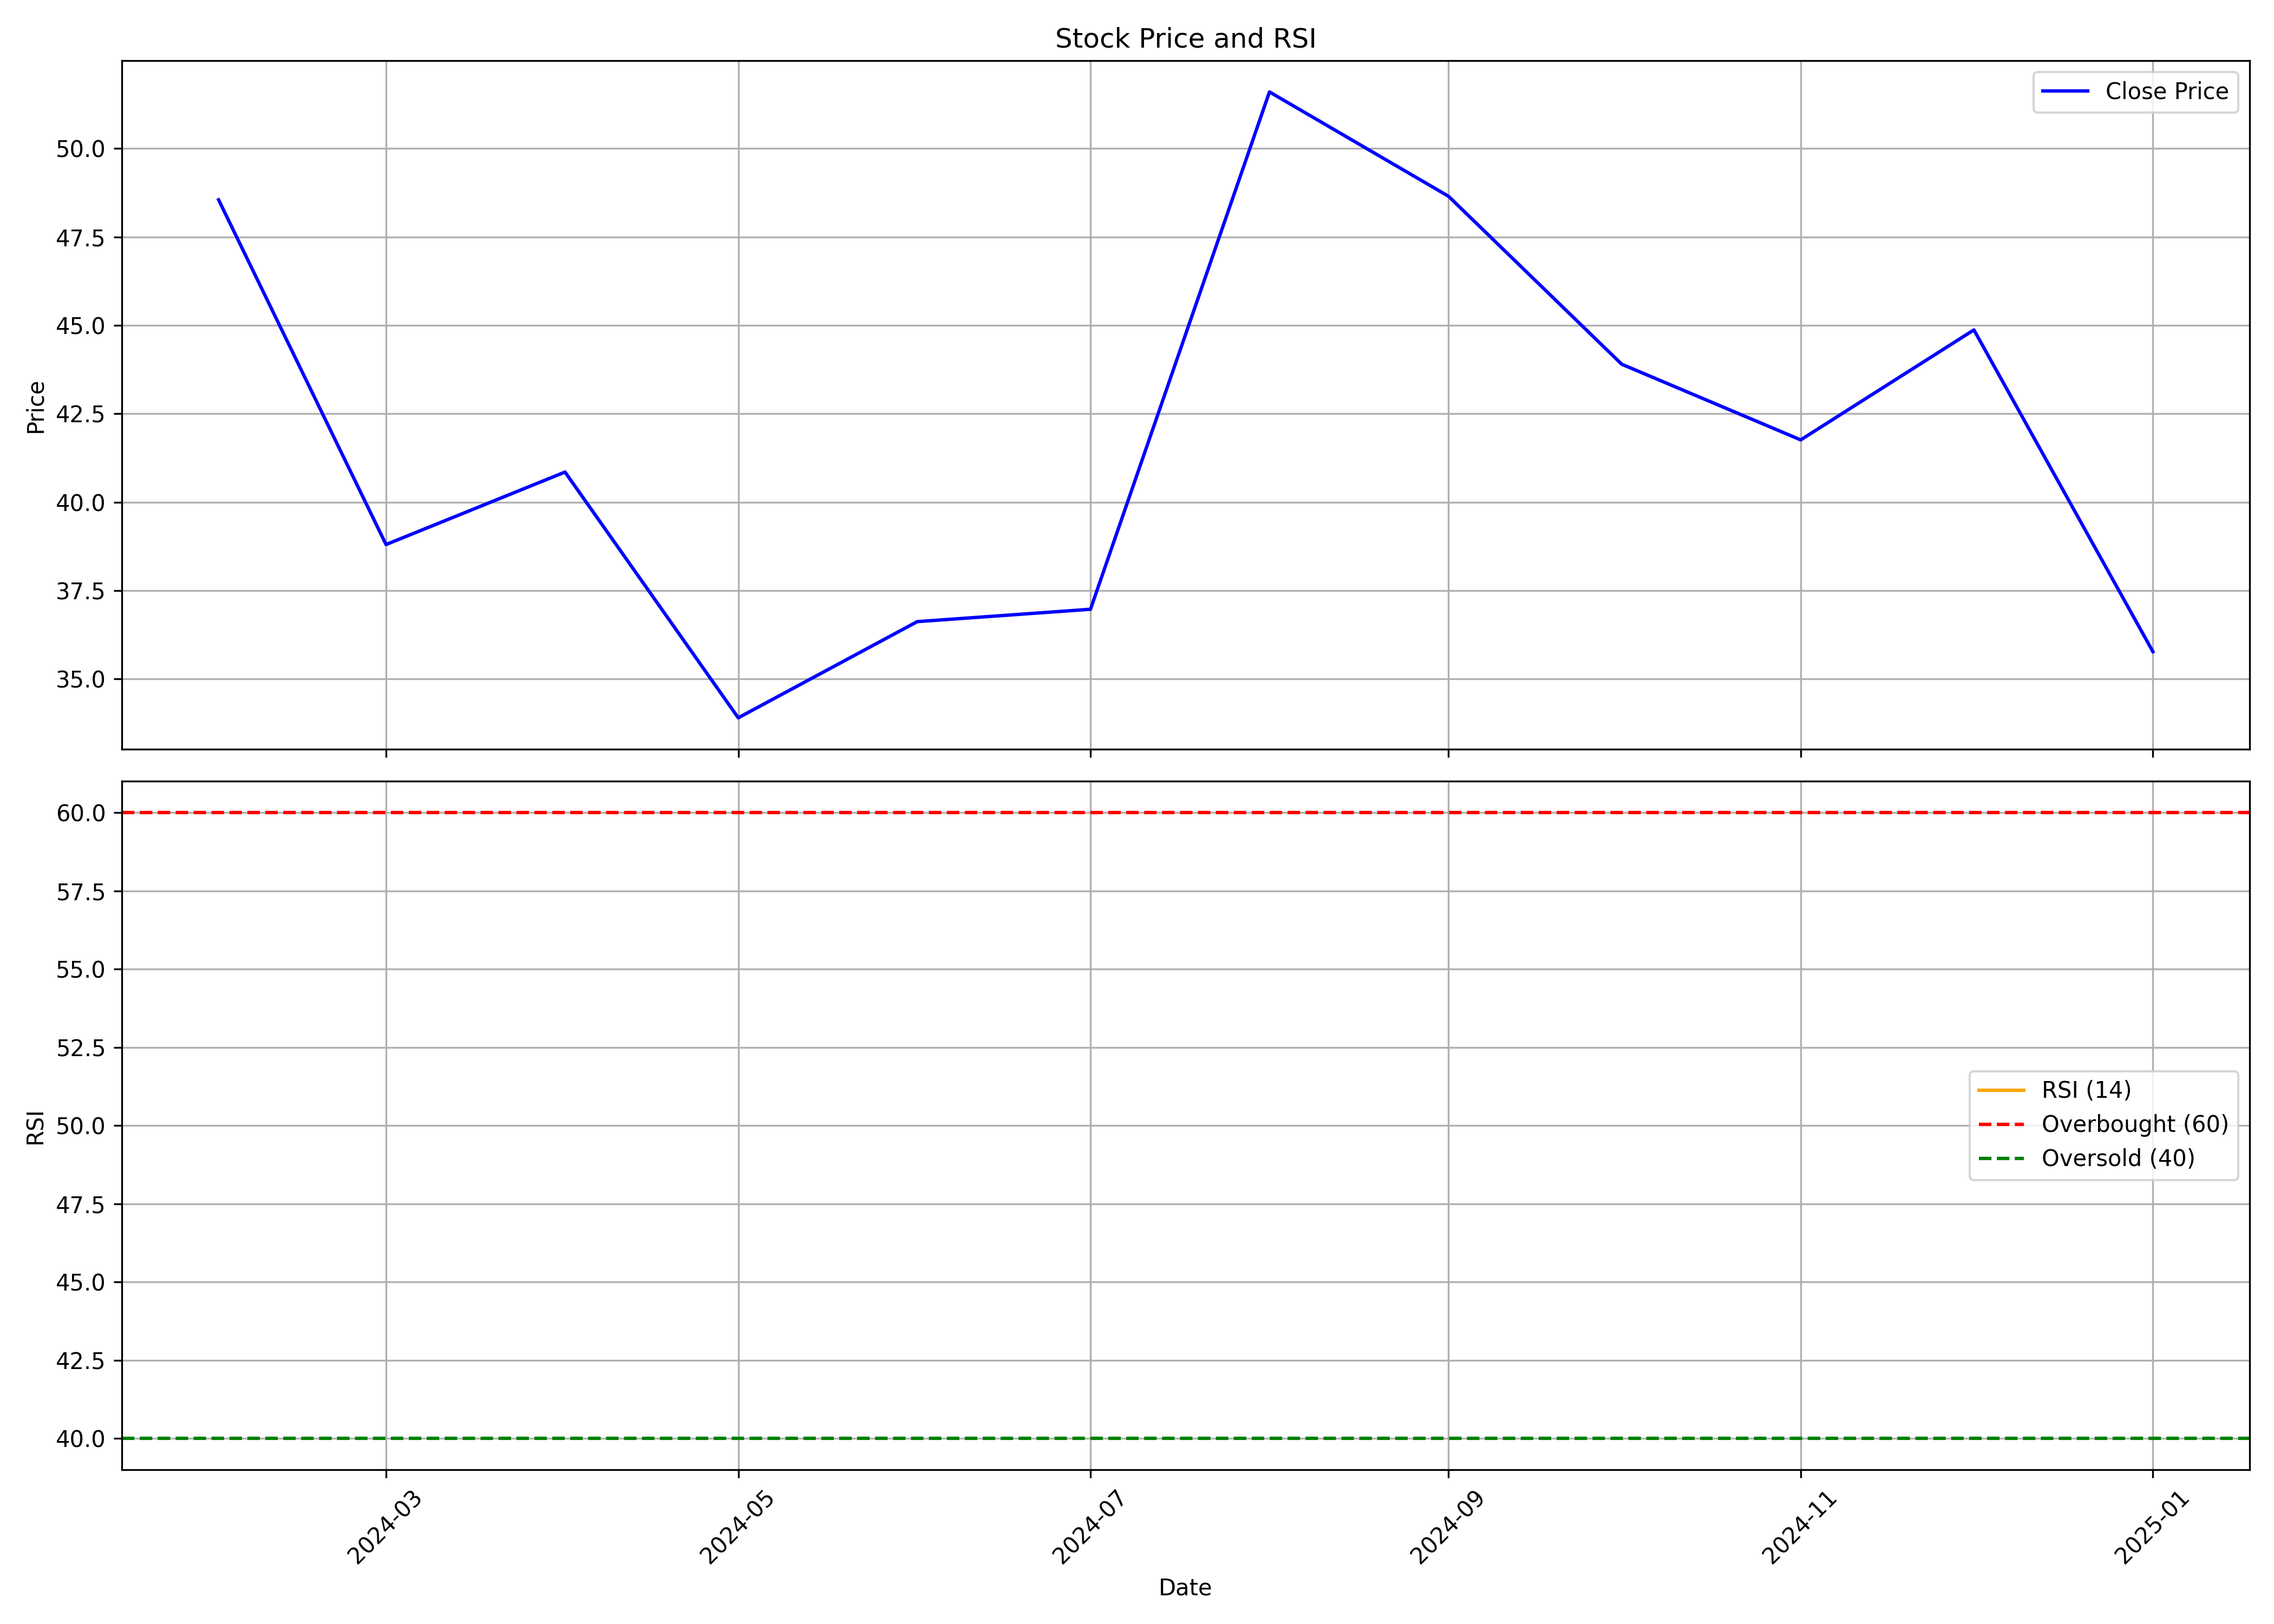

Values plotted in this chart, from the file beside it:
, date, symbol, open, high, low, close, volume, rsi
0, 2024-02-01, DIGIDRIVE, 64.65, 66.4, 48.35, 48.55, 4093803, 
1, 2024-03-01, DIGIDRIVE, 49.0, 49.5, 34.7, 38.8, 4247593, 
2, 2024-04-01, DIGIDRIVE, 38.8, 42.3, 36.9, 40.85, 620528, 
3, 2024-05-01, DIGIDRIVE, 40.6, 41.0, 33.55, 33.9, 1024175, 
4, 2024-06-01, DIGIDRIVE, 34.8, 39.74, 30.85, 36.62, 1670605, 
5, 2024-07-01, DIGIDRIVE, 37.35, 38.39, 31.81, 36.97, 522336, 
6, 2024-08-01, DIGIDRIVE, 35.7, 54.5, 33.82, 51.6, 5655176, 
7, 2024-09-01, DIGIDRIVE, 51.6, 53.77, 45.45, 48.65, 1064676, 
8, 2024-10-01, DIGIDRIVE, 49.25, 49.25, 41.06, 43.9, 1270481, 
9, 2024-11-01, DIGIDRIVE, 44.99, 45.53, 36.7, 41.76, 957888, 
10, 2024-12-01, DIGIDRIVE, 42.79, 52.1, 41.01, 44.87, 2671111, 
11, 2025-01-01, DIGIDRIVE, 45.32, 48.58, 32.92, 35.77, 1656155, 
